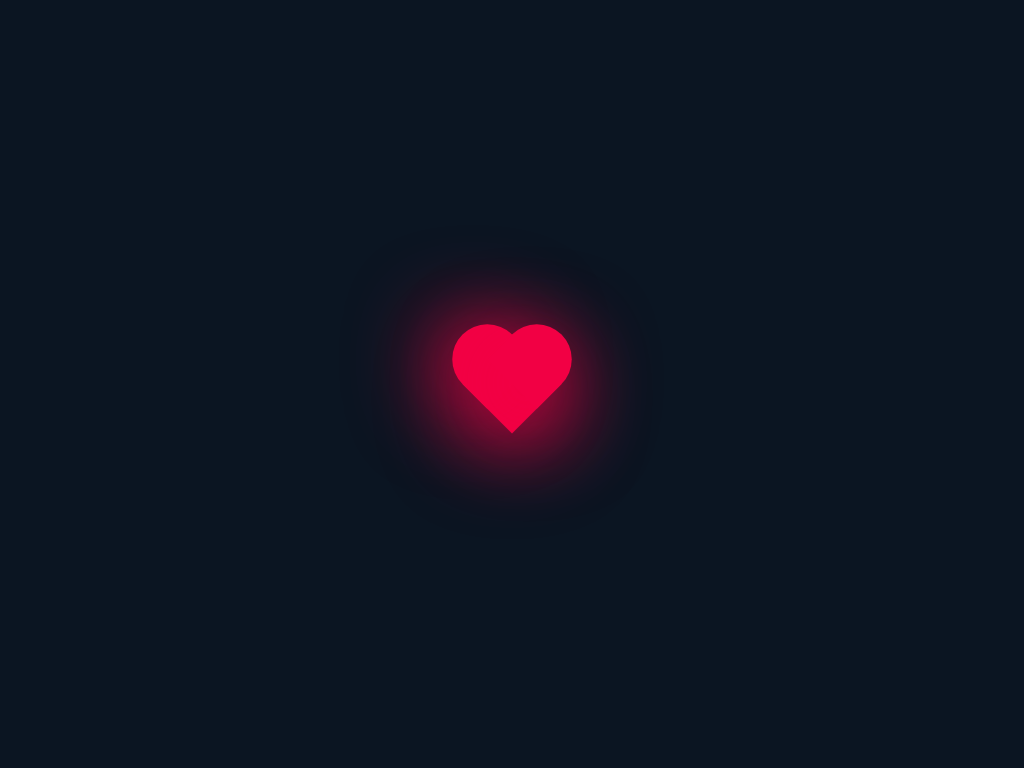

Write the HTML and CSS that draws this image.

<!-- file: index.html -->
<!DOCTYPE html>
<html>

<head>
  <meta charset="utf-8">
  <meta name="viewport" content="width=device-width">
  <title>Heart animation with pure css</title>
  <link href="style.css" rel="stylesheet" type="text/css" />
</head>

<body>
  <div class="heart"></div>
    
  <script src="script.js"></script>

 <!--
  This script places a badge on your repl's full-browser view back to your repl's cover
  page. Try various colors for the theme: dark, light, red, orange, yellow, lime, green,
  teal, blue, blurple, magenta, pink!
  -->
  <script src="https://replit.com/public/js/replit-badge.js" theme="blue" defer></script> 
</body>

</html>


/* file: style.css */

body{
   margin: 0;
  padding: 0;
  min-height: 100vh;
  display: flex;
  align-items: center;
  justify-content: center;
  background: #0b1522;
}
.heart{
  height: 70px;
  width: 70px;
  background-color: #f20044;
  position: relative;
  transform: rotate(-45deg);
  animation: heart 0.6s linear infinite;
  box-shadow: -10px 10px 90px  #f20044;
  
  
}
@keyframes heart {
  0%{
   transform: rotate(-45deg) scale(1.07);
  }
  80%{
   transform: rotate(-45deg) scale(1.0);
  }
  100%{
    transform: rotate(-45deg) scale(0.8);
  }
}
.heart:before{
  content: '';
  position: absolute;
  /*border: 2px solid white;*/
  background: #f20044;
  height: 70px;
  width: 70px;
  top: -50%;
  border-top-left-radius: 50px;
  border-top-right-radius: 50px;
 box-shadow: -10px -10px 90px  #f20044;
  
  
}
.heart::after{
  content: '';
  height: 70px;
  width: 70px;
  background: #f20044;
  /*border: 2px solid green;*/
  right: -50%;
  position: absolute;
  transform: rotate(90deg);
   border-top-left-radius: 50px;
  border-top-right-radius: 50px;
  box-shadow: 10px 20px 90px  #f20044;
  
}
